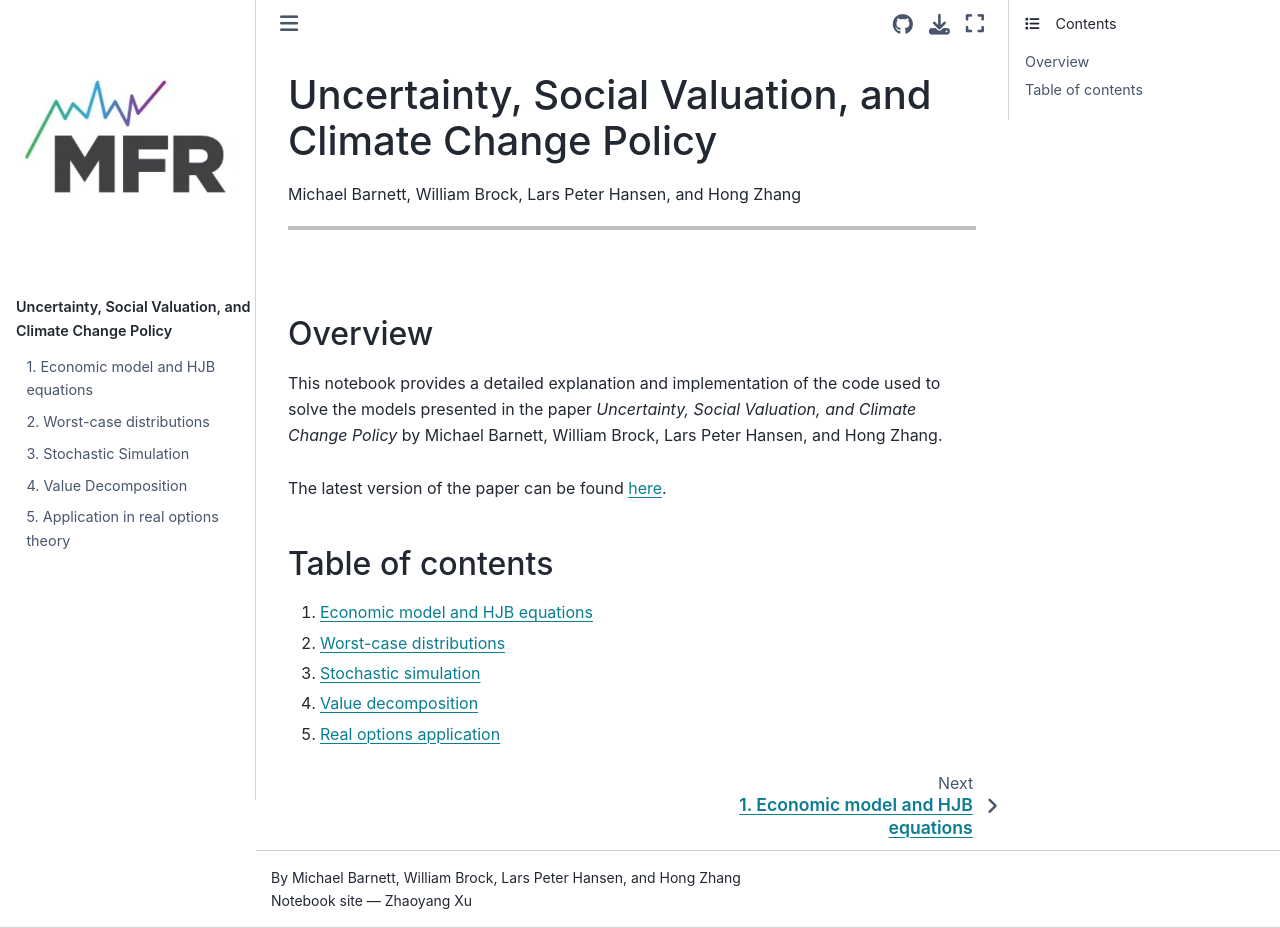

repository: zhaoyang8/mitigation_book · page: intro.html · generator: jekyll

# Uncertainty, Social Valuation, and Climate Change Policy
Michael Barnett, William Brock, Lars Peter Hansen, and Hong Zhang
<hr style="height:4px; background-color:black; border:none;">

<br>

## Overview
This notebook provides a detailed explanation and implementation of the code used to solve the models presented in the paper *Uncertainty, Social Valuation, and Climate Change Policy* by Michael Barnett, William Brock, Lars Peter Hansen, and Hong Zhang. 
<br>
<br>
The latest version of the paper can be found <a href = "https://papers.ssrn.com/sol3/papers.cfm?abstract_id=4872679">here</a>.


## Table of contents
1. [Economic model and HJB equations](notebooks/01_HJB.ipynb)
2. [Distorted climate model](notebooks/02_distorted_climate.ipynb)
3. [Stochastic simulation](notebooks/03_stochastic_simulation.ipynb)
4. [Value decomposition](notebooks/04_value_decomposition.ipynb)
4. [Real options application](notebooks/05_real_options.ipynb)
